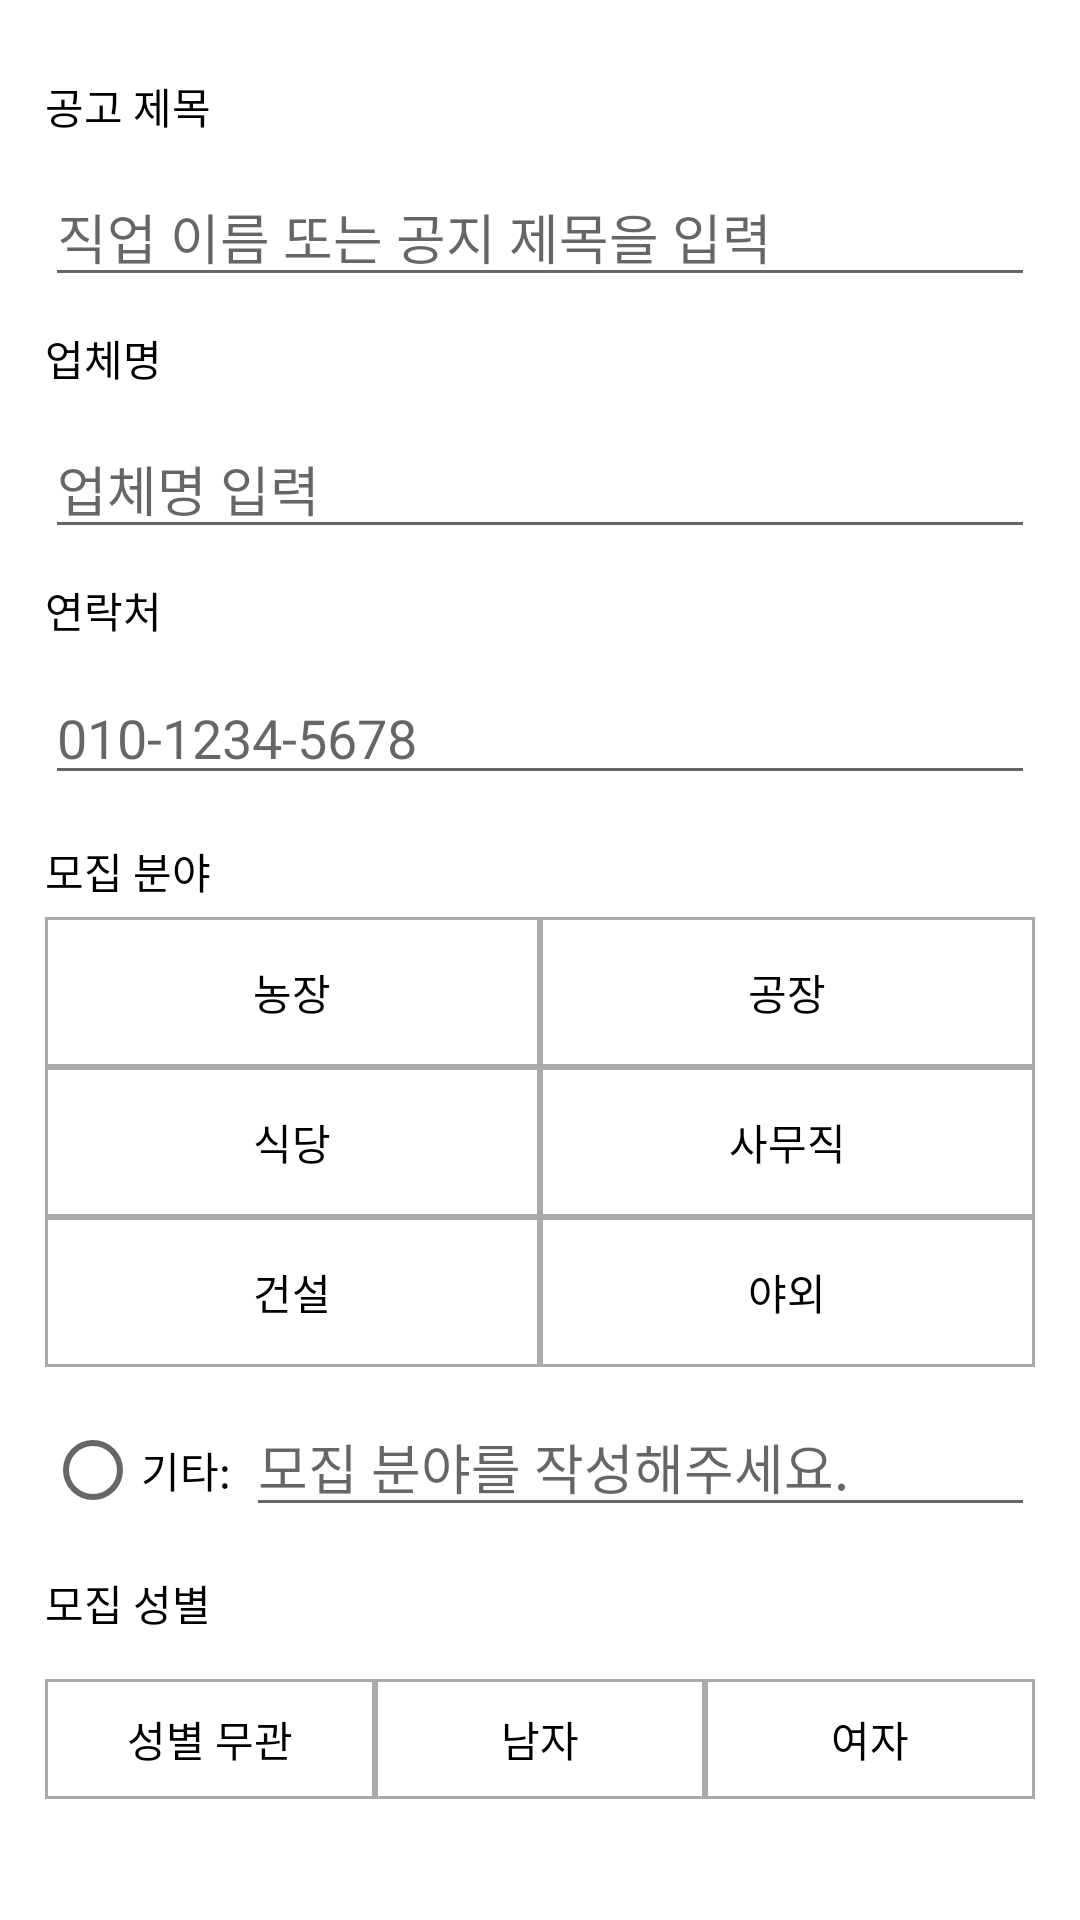

Android layout source for this screen:
<!-- AndroidManifest.xml: application theme Theme.Application22024 -->
<!-- res/layout/fragment_step1.xml -->
<?xml version="1.0" encoding="utf-8"?>
<androidx.constraintlayout.widget.ConstraintLayout xmlns:android="http://schemas.android.com/apk/res/android"
    android:layout_width="match_parent"
    android:layout_height="match_parent">

    <LinearLayout
        android:layout_width="match_parent"
        android:layout_height="match_parent"
        android:orientation="vertical"
        android:layout_marginTop="10dp"
        android:padding="15dp">

        <TextView
            android:layout_width="wrap_content"
            android:layout_height="wrap_content"
            android:text="공고 제목"
            android:textColor="@color/black" />

        <EditText
            android:id="@+id/title_edit_text"
            android:layout_width="match_parent"
            android:layout_height="wrap_content"
            android:layout_marginVertical="10dp"
            android:singleLine="true"
            android:hint="직업 이름 또는 공지 제목을 입력" />

        <TextView
            android:layout_width="wrap_content"
            android:layout_height="wrap_content"
            android:text="업체명"
            android:textColor="@color/black" />

        <EditText
            android:id="@+id/company_name_edit_text"
            android:layout_width="match_parent"
            android:layout_height="wrap_content"
            android:layout_marginVertical="10dp"
            android:hint="업체명 입력"
            android:singleLine="true"/>

        <TextView
            android:layout_width="wrap_content"
            android:layout_height="wrap_content"
            android:text="연락처"
            android:textColor="@color/black" />

        <EditText
            android:id="@+id/contact_edit_text"
            android:layout_width="match_parent"
            android:layout_height="wrap_content"
            android:layout_marginVertical="10dp"
            android:inputType="number"
            android:singleLine="true"
            android:hint="010-1234-5678" />

        
        
        
        
        
        
        
        
        <!-- res/layout/fragment_my_grid.xml -->

        <TextView
            android:layout_width="wrap_content"
            android:layout_height="wrap_content"
            android:layout_marginVertical="5dp"
            android:text="모집 분야"
            android:textColor="@color/black"/>

        <TableLayout xmlns:android="http://schemas.android.com/apk/res/android"
            android:layout_width="match_parent"
            android:layout_height="wrap_content"
            android:background="@drawable/border_square"
            android:stretchColumns="1">

            <TableRow
                android:id="@+id/row1"
                android:layout_width="match_parent"
                android:layout_height="wrap_content">

                <TextView
                    android:id="@+id/item1"
                    android:layout_width="0dp"
                    android:layout_height="50dp"
                    android:layout_weight="1"
                    android:background="@drawable/border_square"
                    android:gravity="center"
                    android:text="농장"
                    android:textColor="@android:color/black" />

                <TextView
                    android:id="@+id/item2"
                    android:layout_width="0dp"
                    android:layout_height="50dp"
                    android:layout_weight="1"
                    android:background="@drawable/border_square"
                    android:gravity="center"
                    android:text="공장"
                    android:textColor="@android:color/black" />
            </TableRow>

            <TableRow
                android:id="@+id/row2"
                android:layout_width="match_parent"
                android:layout_height="wrap_content">

                <TextView
                    android:id="@+id/item3"
                    android:layout_width="0dp"
                    android:layout_height="50dp"
                    android:layout_weight="1"
                    android:background="@drawable/border_square"
                    android:gravity="center"
                    android:text="식당"
                    android:textColor="@android:color/black" />

                <TextView
                    android:id="@+id/item4"
                    android:layout_width="0dp"
                    android:layout_height="50dp"
                    android:layout_weight="1"
                    android:background="@drawable/border_square"
                    android:gravity="center"
                    android:text="사무직"
                    android:textColor="@android:color/black" />
            </TableRow>

            <TableRow
                android:id="@+id/row3"
                android:layout_width="match_parent"
                android:layout_height="wrap_content">

                <TextView
                    android:id="@+id/item5"
                    android:layout_width="0dp"
                    android:layout_height="50dp"
                    android:layout_weight="1"
                    android:background="@drawable/border_square"
                    android:gravity="center"
                    android:text="건설"
                    android:textColor="@android:color/black" />

                <TextView
                    android:id="@+id/item6"
                    android:layout_width="0dp"
                    android:layout_height="50dp"
                    android:layout_weight="1"
                    android:background="@drawable/border_square"
                    android:gravity="center"
                    android:text="야외"
                    android:textColor="@android:color/black" />
            </TableRow>
        </TableLayout>

        <LinearLayout
            android:layout_width="match_parent"
            android:layout_height="wrap_content"
            android:orientation="horizontal">

            <RadioButton
                android:id="@+id/radio_button"
                android:layout_width="wrap_content"
                android:layout_height="wrap_content"
                android:layout_marginTop="10dp"
                android:textColor="@color/black"
                android:text="기타:" />

            <EditText
                android:id="@+id/otherRecruitmentField"
                android:layout_width="match_parent"
                android:layout_height="wrap_content"
                android:layout_marginVertical="10dp"
                android:layout_marginLeft="5dp"
                android:singleLine="true"
                android:hint="모집 분야를 작성해주세요."/>
        </LinearLayout>

        <TextView
            android:layout_width="wrap_content"
            android:layout_height="wrap_content"
            android:paddingVertical="5dp"
            android:text="모집 성별"
            android:textColor="@color/black"/>

        <TableRow
            android:layout_width="match_parent"
            android:layout_height="40dp"
            android:layout_marginVertical="10dp">

            <TextView
                android:id="@+id/Non_binary"
                android:layout_width="0dp"
                android:layout_height="match_parent"
                android:layout_weight="1"
                android:background="@drawable/border_square"
                android:gravity="center"
                android:text="성별 무관"
                android:textColor="@android:color/black" />

            <TextView
                android:id="@+id/male"
                android:layout_width="0dp"
                android:layout_height="match_parent"
                android:layout_weight="1"
                android:background="@drawable/border_square"
                android:gravity="center"
                android:text="남자"
                android:textColor="@android:color/black" />

            <TextView
                android:id="@+id/female"
                android:layout_width="0dp"
                android:layout_height="match_parent"
                android:layout_weight="1"
                android:background="@drawable/border_square"
                android:gravity="center"
                android:text="여자"
                android:textColor="@android:color/black" />
        </TableRow>

        <Button
            android:id="@+id/button_next"
            android:layout_width="match_parent"
            android:layout_height="wrap_content"
            android:layout_marginTop="20dp"
            android:background="@drawable/border_rounded_large"
            android:text="Next" />


    </LinearLayout>

</androidx.constraintlayout.widget.ConstraintLayout>
<!-- resources referenced by this layout -->
<resources>
  <color name="black">#FF000000</color>
  <!-- drawable border_rounded_large (drawable) -->
  <shape xmlns:android="http://schemas.android.com/apk/res/android"
      android:shape="rectangle">
      <stroke
          android:width="1dp"
          android:color="#808080" /> 
      <corners android:radius="30dp" /> 
  </shape>
  <!-- drawable border_square (drawable) -->
  <shape xmlns:android="http://schemas.android.com/apk/res/android">
      <solid android:color="@android:color/transparent" />
      <stroke
          android:width="1dp"
          android:color="@android:color/darker_gray" />
  </shape>
  <style name="Theme.Application22024" parent="Theme.MaterialComponents.DayNight.DarkActionBar">
          <item name="windowActionBar">false</item>
          <item name="windowNoTitle">true</item>
          
          <item name="android:windowLightStatusBar">false</item>
          
          <item name="colorPrimary">#C8A8E9</item>
          <item name="colorPrimaryVariant">@color/purple_700</item>
          <item name="colorOnPrimary">@color/white</item>
          
          <item name="colorSecondary">@color/teal_200</item>
          <item name="colorSecondaryVariant">@color/teal_700</item>
          <item name="colorOnSecondary">@color/black</item>
          
          <item name="android:statusBarColor">#808080</item>
          
      </style>
  <color name="purple_700">#FF3700B3</color>
  <color name="white">#FFFFFFFF</color>
  <color name="teal_200">#FF03DAC5</color>
  <color name="teal_700">#FF018786</color>
</resources>
